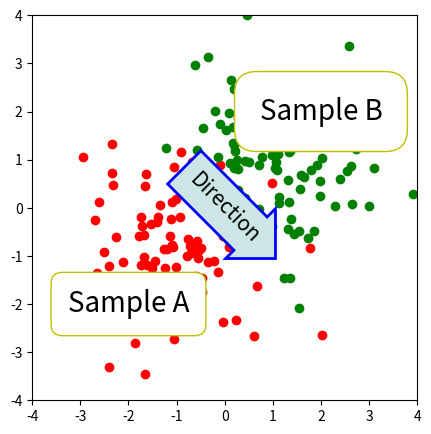

Recreate this plot in Python.
import numpy.random
import matplotlib.pyplot as plt

fig = plt.figure(1, figsize=(5, 5))
fig.clf()

ax = fig.add_subplot(111)
ax.set_aspect(1)

x1 = -1 + numpy.random.randn(100)
y1 = -1 + numpy.random.randn(100)
x2 = 1. + numpy.random.randn(100)
y2 = 1. + numpy.random.randn(100)

ax.scatter(x1, y1, color="r")
ax.scatter(x2, y2, color="g")

bbox_props = dict(boxstyle="round,pad=0.9,rounding_size=0.8", fc="w", ec="y", alpha=1)
t = ax.text(-2, -2, "Sample A", ha="center", va="center", size=20,
            bbox=bbox_props)

bb = t.get_bbox_patch()
bb.set_boxstyle("round", pad=0.6, rounding_size=0.4)

ax.text(2, 2, "Sample B", ha="center", va="center", size=20,
        bbox=bbox_props)

bbox_props = dict(boxstyle="rarrow", fc=(0.8, 0.9, 0.9), ec="b", lw=2)
t = ax.text(0, 0, "Direction", ha="center", va="center", rotation=-45,
            size=15,
            bbox=bbox_props)

bb = t.get_bbox_patch()
bb.set_boxstyle("rarrow", pad=0.6)

ax.set_xlim(-4, 4)
ax.set_ylim(-4, 4)

plt.draw()
plt.show()
